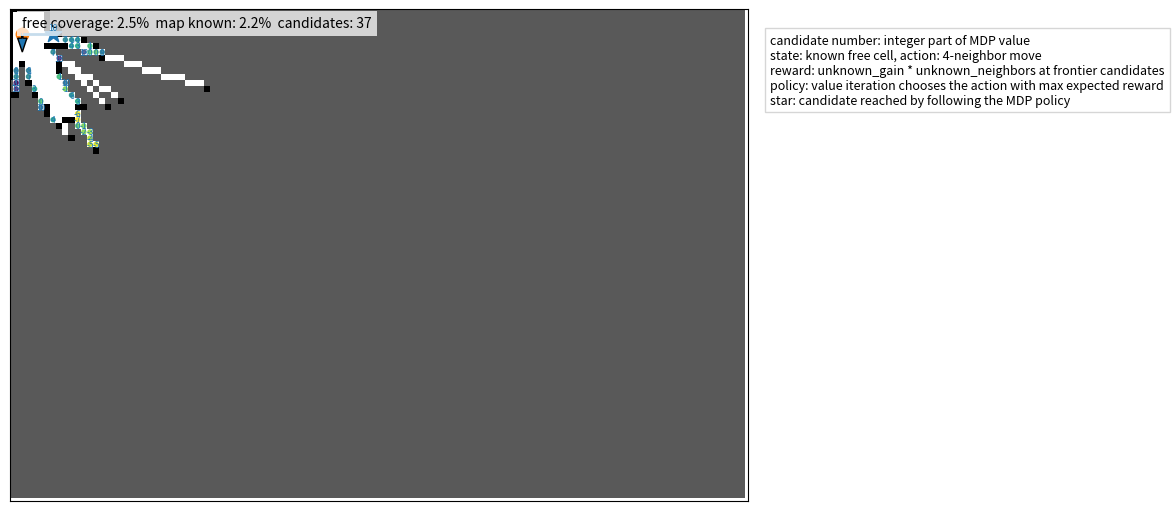

This figure's Python source:
#!/usr/bin/env python3
import heapq
import math
import random
from collections import deque

import matplotlib.pyplot as plt
import numpy as np
from matplotlib.animation import FuncAnimation
from matplotlib.patches import FancyArrow


FREE = 0
WALL = 1

UNKNOWN = -1
KNOWN_FREE = 0
KNOWN_WALL = 1

H, W = 80, 120
RES = 0.1

LIDAR_RANGE = 10.0
LIDAR_BEAMS = 91

STEP_PER_FRAME = 1
GOAL_REPLAN_DIST = 2

UNKNOWN_GAIN = 20.0
DIST_GAIN = 0.02
MDP_GAMMA = 0.96
MDP_STEP_COST = 1.0
MDP_INVALID_ACTION_COST = 5.0
MDP_VALUE_ITERATIONS = 80
MDP_VALUE_TOL = 1e-3

MAX_FRONTIER_CANDIDATES = 250
MAX_EVALUATED_FRONTIER_CANDIDATES = 80
RANDOM_SEED = None  # 固定したい場合は 2 などにする

SHOW_FRONTIER_CANDIDATES = True
MAX_CANDIDATE_COST_LABELS = 40
CANDIDATE_UPDATE_INTERVAL = 3
PATH_WIDEN_PROB = 0.14
EXTRA_WALL_SEGMENTS = 28
WALL_SEGMENT_MIN_LEN = 14
WALL_SEGMENT_MAX_LEN = 42
RUBBLE_DENSITY = 0.025
START_CLEARANCE = 6
MIN_REACHABLE_FREE_RATIO = 0.38
REMOVE_ISOLATED_WALL_CELLS = True


def make_random_maze():
    grid = np.ones((H, W), dtype=np.int8)

    maze_h = H if H % 2 == 1 else H - 1
    maze_w = W if W % 2 == 1 else W - 1

    visited = np.zeros((maze_h, maze_w), dtype=bool)

    stack = [(1, 1)]
    visited[1, 1] = True
    grid[1, 1] = FREE

    while stack:
        y, x = stack[-1]

        candidates = []
        for dy, dx in [(0, 2), (0, -2), (2, 0), (-2, 0)]:
            ny = y + dy
            nx = x + dx

            if 1 <= ny < maze_h - 1 and 1 <= nx < maze_w - 1:
                if not visited[ny, nx]:
                    candidates.append((ny, nx, dy, dx))

        if candidates:
            ny, nx, dy, dx = random.choice(candidates)

            grid[y + dy // 2, x + dx // 2] = FREE
            grid[ny, nx] = FREE
            visited[ny, nx] = True

            stack.append((ny, nx))
        else:
            stack.pop()

    # 通路を少しだけ広げる。低めにして細い路地と壁量を残す。
    widened = grid.copy()
    for y in range(1, H - 1):
        for x in range(1, W - 1):
            if grid[y, x] == FREE:
                for ny in range(max(1, y - 1), min(H - 1, y + 2)):
                    for nx in range(max(1, x - 1), min(W - 1, x + 2)):
                        if random.random() < PATH_WIDEN_PROB:
                            widened[ny, nx] = FREE

    grid = widened

    # 長い壁を多めに追加し、狭い抜け道を少しだけ残す。
    for _ in range(EXTRA_WALL_SEGMENTS):
        candidate_grid = grid.copy()
        y = random.randint(8, H - 9)
        x = random.randint(8, W - 9)
        length = random.randint(WALL_SEGMENT_MIN_LEN, WALL_SEGMENT_MAX_LEN)

        if random.random() < 0.5:
            x2 = min(W - 2, x + length)
            candidate_grid[y, x:x2] = WALL

            if x2 - x > 6:
                gap = random.randint(x + 2, x2 - 2)
                candidate_grid[y, max(1, gap - 1):min(W - 1, gap + 2)] = FREE
        else:
            y2 = min(H - 2, y + length)
            candidate_grid[y:y2, x] = WALL

            if y2 - y > 6:
                gap = random.randint(y + 2, y2 - 2)
                candidate_grid[max(1, gap - 1):min(H - 1, gap + 2), x] = FREE

        if reachable_free_count(candidate_grid, (1, 1)) >= H * W * MIN_REACHABLE_FREE_RATIO:
            grid = candidate_grid

    # 小さい瓦礫を増やして袋小路や細い路地を作る。
    for _ in range(int(H * W * RUBBLE_DENSITY)):
        y = random.randint(2, H - 4)
        x = random.randint(2, W - 4)

        if grid[y, x] == FREE:
            candidate_grid = grid.copy()
            candidate_grid[y:y + 2, x:x + 2] = WALL

            if reachable_free_count(candidate_grid, (1, 1)) >= H * W * MIN_REACHABLE_FREE_RATIO:
                grid = candidate_grid

    # スタート周辺を空ける
    grid[1:START_CLEARANCE, 1:START_CLEARANCE] = FREE

    # 外周壁
    grid[0, :] = WALL
    grid[-1, :] = WALL
    grid[:, 0] = WALL
    grid[:, -1] = WALL

    if REMOVE_ISOLATED_WALL_CELLS:
        remove_isolated_wall_cells(grid)

    # 追加壁で分断された孤立通路は壁として扱い、到達可能な迷路密度を上げる。
    keep_reachable_free_area(grid, (1, 1))

    return grid


def remove_isolated_wall_cells(grid):
    isolated = []

    for y in range(1, H - 1):
        for x in range(1, W - 1):
            if grid[y, x] != WALL:
                continue

            has_wall_neighbor = False

            for ny, nx in neighbors((y, x)):
                if grid[ny, nx] == WALL:
                    has_wall_neighbor = True
                    break

            if not has_wall_neighbor:
                isolated.append((y, x))

    for y, x in isolated:
        grid[y, x] = FREE


def keep_reachable_free_area(grid, start):
    reachable = reachable_free_cells(grid, start)
    grid[(grid == FREE) & (~reachable)] = WALL


def reachable_free_count(grid, start):
    return int(np.sum(reachable_free_cells(grid, start)))


def reachable_free_cells(grid, start):
    sy, sx = start

    reachable = np.zeros_like(grid, dtype=bool)

    if grid[sy, sx] == WALL:
        return reachable

    stack = [start]
    reachable[sy, sx] = True

    while stack:
        y, x = stack.pop()

        for dy, dx in [(-1, 0), (1, 0), (0, -1), (0, 1)]:
            ny = y + dy
            nx = x + dx

            if ny < 0 or ny >= H or nx < 0 or nx >= W:
                continue

            if reachable[ny, nx] or grid[ny, nx] == WALL:
                continue

            reachable[ny, nx] = True
            stack.append((ny, nx))

    return reachable

def bresenham(y0, x0, y1, x1):
    points = []

    dx = abs(x1 - x0)
    dy = -abs(y1 - y0)

    sx = 1 if x0 < x1 else -1
    sy = 1 if y0 < y1 else -1

    err = dx + dy
    x, y = x0, y0

    while True:
        points.append((y, x))

        if x == x1 and y == y1:
            break

        e2 = 2 * err

        if e2 >= dy:
            err += dy
            x += sx

        if e2 <= dx:
            err += dx
            y += sy

    return points


def simulate_lidar(true_map, known_map, pose):
    y, x, yaw = pose
    max_cells = int(LIDAR_RANGE / RES)

    angles = np.linspace(-math.pi, math.pi, LIDAR_BEAMS)

    for a in angles:
        th = yaw + a

        ey = int(round(y + max_cells * math.sin(th)))
        ex = int(round(x + max_cells * math.cos(th)))

        for cy, cx in bresenham(int(y), int(x), ey, ex):
            if cy < 0 or cy >= H or cx < 0 or cx >= W:
                break

            if true_map[cy, cx] == WALL:
                known_map[cy, cx] = KNOWN_WALL
                break

            known_map[cy, cx] = KNOWN_FREE


def neighbors(p):
    y, x = p

    for dy, dx in [(-1, 0), (1, 0), (0, -1), (0, 1)]:
        ny = y + dy
        nx = x + dx

        if 0 <= ny < H and 0 <= nx < W:
            yield ny, nx


def astar(known_map, start, goal):
    sy, sx = start
    gy, gx = goal

    if known_map[sy, sx] == KNOWN_WALL:
        return []

    if known_map[gy, gx] == KNOWN_WALL:
        return []

    def h(p):
        return abs(p[0] - gy) + abs(p[1] - gx)

    pq = []
    heapq.heappush(pq, (0, start))

    came = {}
    cost = {start: 0}

    while pq:
        _, cur = heapq.heappop(pq)

        if cur == goal:
            path = [cur]

            while cur in came:
                cur = came[cur]
                path.append(cur)

            return path[::-1]

        for nb in neighbors(cur):
            ny, nx = nb

            if known_map[ny, nx] == KNOWN_WALL:
                continue

            if known_map[ny, nx] == UNKNOWN:
                continue

            new_cost = cost[cur] + 1

            if nb not in cost or new_cost < cost[nb]:
                cost[nb] = new_cost
                prio = new_cost + h(nb)
                heapq.heappush(pq, (prio, nb))
                came[nb] = cur

    return []


def bfs_distances(known_map, start):
    sy, sx = start
    dist = {}
    came = {}

    if known_map[sy, sx] != KNOWN_FREE:
        return dist, came

    q = deque([start])
    dist[start] = 0

    while q:
        cur = q.popleft()

        for nb in neighbors(cur):
            ny, nx = nb

            if known_map[ny, nx] != KNOWN_FREE:
                continue

            if nb in dist:
                continue

            dist[nb] = dist[cur] + 1
            came[nb] = cur
            q.append(nb)

    return dist, came


def rebuild_path(came, start, goal):
    if start == goal:
        return [start]

    if goal not in came:
        return []

    path = [goal]
    cur = goal

    while cur != start:
        cur = came[cur]
        path.append(cur)

    return path[::-1]


def build_mdp_solution(known_map, robot_cell):
    fs = ranked_frontier_candidates(known_map, robot_cell)

    if not fs:
        return {}, {}, [], {}

    dist_map, _ = bfs_distances(known_map, robot_cell)
    frontier_reward = {}

    for y, x, unknown_count in fs[:MAX_EVALUATED_FRONTIER_CANDIDATES]:
        state = (y, x)

        if state not in dist_map:
            continue

        frontier_reward[state] = UNKNOWN_GAIN * unknown_count

    if not frontier_reward:
        return {}, {}, [], {}

    states = list(dist_map.keys())
    value = {s: 0.0 for s in states}
    policy = {}

    for _ in range(MDP_VALUE_ITERATIONS):
        delta = 0.0
        next_value = {}

        for state in states:
            if state in frontier_reward:
                next_value[state] = frontier_reward[state]
                policy[state] = state
                delta = max(delta, abs(next_value[state] - value[state]))
                continue

            best_action_value = -1e18
            best_next = state

            for nb in neighbors(state):
                if nb in value:
                    if nb in frontier_reward:
                        action_value = -MDP_STEP_COST + frontier_reward[nb]
                    else:
                        action_value = -MDP_STEP_COST + MDP_GAMMA * value[nb]
                    next_state = nb
                else:
                    action_value = -MDP_INVALID_ACTION_COST + MDP_GAMMA * value[state]
                    next_state = state

                if action_value > best_action_value:
                    best_action_value = action_value
                    best_next = next_state

            next_value[state] = best_action_value
            policy[state] = best_next
            delta = max(delta, abs(best_action_value - value[state]))

        value = next_value

        if delta < MDP_VALUE_TOL:
            break

    candidates = []
    for state, reward in frontier_reward.items():
        dist = dist_map[state]
        discount = MDP_GAMMA ** dist
        step_cost = MDP_STEP_COST * (1.0 - discount) / max(1e-9, 1.0 - MDP_GAMMA)
        score = discount * reward - step_cost
        candidates.append((state[0], state[1], score, reward, dist, int(round(reward / UNKNOWN_GAIN))))

    candidates.sort(key=lambda v: v[2], reverse=True)

    return value, policy, candidates, frontier_reward


def extract_mdp_path(policy, frontier_reward, start):
    if start in frontier_reward:
        return [start], start

    path = [start]
    visited = {start}
    cur = start

    for _ in range(H * W):
        nxt = policy.get(cur)

        if nxt is None or nxt == cur or nxt in visited:
            break

        path.append(nxt)
        cur = nxt

        if cur in frontier_reward:
            return path, cur

        visited.add(cur)

    return path, cur if cur in frontier_reward else None


def frontier_cells(known_map):
    fs = []

    for y in range(1, H - 1):
        for x in range(1, W - 1):
            if known_map[y, x] != KNOWN_FREE:
                continue

            unknown_count = 0

            for ny, nx in neighbors((y, x)):
                if known_map[ny, nx] == UNKNOWN:
                    unknown_count += 1

            if unknown_count > 0:
                fs.append((y, x, unknown_count))

    return fs


def ranked_frontier_candidates(known_map, robot_cell):
    fs = frontier_cells(known_map)

    if not fs:
        return []

    ry, rx = robot_cell

    fs.sort(
        key=lambda v: (
            -v[2],
            abs(v[0] - ry) + abs(v[1] - rx),
        )
    )

    return fs[:MAX_FRONTIER_CANDIDATES]


def choose_frontier_goal(known_map, robot_cell):
    goal, path, _ = choose_frontier_goal_with_candidates(known_map, robot_cell)

    return goal, path


def choose_frontier_goal_with_candidates(known_map, robot_cell):
    _, policy, candidates, frontier_reward = build_mdp_solution(known_map, robot_cell)

    if not candidates:
        return None, [], []

    path, goal = extract_mdp_path(policy, frontier_reward, robot_cell)

    if goal is None:
        goal = (candidates[0][0], candidates[0][1])
        path = astar(known_map, robot_cell, goal)

    return goal, path, candidates


def evaluated_frontier_candidates(known_map, robot_cell):
    _, _, candidates = choose_frontier_goal_with_candidates(known_map, robot_cell)

    return candidates


def coverage_stats(known_map, true_map):
    free_total = np.sum(true_map == FREE)
    known_free = np.sum((known_map == KNOWN_FREE) & (true_map == FREE))
    known_cells = np.sum(known_map != UNKNOWN)

    return {
        "free": known_free / max(1, free_total),
        "map": known_cells / known_map.size,
        "known_free": int(known_free),
        "free_total": int(free_total),
        "known_cells": int(known_cells),
        "map_total": int(known_map.size),
    }


def known_coverage_ratio(known_map, true_map):
    return coverage_stats(known_map, true_map)["free"]


def find_start(true_map):
    for y in range(2, H - 2):
        for x in range(2, W - 2):
            if true_map[y, x] == FREE:
                return [float(y), float(x), 0.0]

    return [5.0, 5.0, 0.0]


def build_rgb_map(known_map):
    vis = np.empty((H, W, 3), dtype=np.float32)

    vis[:, :, :] = 0.35
    vis[known_map == KNOWN_FREE] = [1.0, 1.0, 1.0]
    vis[known_map == KNOWN_WALL] = [0.0, 0.0, 0.0]

    return vis


def main():
    if RANDOM_SEED is not None:
        np.random.seed(RANDOM_SEED)
        random.seed(RANDOM_SEED)

    true_map = make_random_maze()
    known_map = np.full((H, W), UNKNOWN, dtype=np.int8)

    pose = find_start(true_map)

    goal = None
    path = []
    candidates = []
    traj_y = []
    traj_x = []

    fig, ax = plt.subplots(figsize=(12, 8))
    fig.subplots_adjust(right=0.74)

    simulate_lidar(true_map, known_map, pose)

    img = ax.imshow(build_rgb_map(known_map), origin="upper", animated=True)

    path_line, = ax.plot([], [], linewidth=2, animated=True)
    traj_line, = ax.plot([], [], linewidth=1, animated=True)
    candidate_points = ax.scatter(
        [],
        [],
        marker=".",
        s=34,
        c=[],
        cmap="viridis_r",
        alpha=0.85,
        animated=True,
        zorder=3,
    )
    candidate_cost_labels = [
        ax.text(
            0,
            0,
            "",
            fontsize=6,
            color="tab:blue",
            ha="center",
            va="center",
            animated=True,
            zorder=4,
        )
        for _ in range(MAX_CANDIDATE_COST_LABELS)
    ]
    goal_point = ax.scatter([], [], marker="*", s=160, animated=True)
    robot_point = ax.scatter([], [], s=80, animated=True)

    robot_arrow = FancyArrow(
        pose[1],
        pose[0],
        3.0,
        0.0,
        width=0.2,
        head_width=1.5,
        length_includes_head=True,
        animated=True,
    )
    ax.add_patch(robot_arrow)

    ax.set_xlim(0, W)
    ax.set_ylim(H, 0)
    ax.set_aspect("equal")
    ax.set_xticks([])
    ax.set_yticks([])

    text = ax.text(
        2,
        3,
        "",
        fontsize=10,
        bbox=dict(facecolor="white", alpha=0.75, edgecolor="none"),
        animated=True,
    )
    cost_info_text = ax.text(
        1.03,
        0.95,
        "",
        transform=ax.transAxes,
        fontsize=9,
        va="top",
        clip_on=False,
        bbox=dict(facecolor="white", alpha=0.8, edgecolor="0.8"),
        animated=True,
    )

    def update(frame):
        nonlocal pose, goal, path, candidates, robot_arrow

        simulate_lidar(true_map, known_map, pose)

        robot_cell = (int(round(pose[0])), int(round(pose[1])))

        need_replan = False

        if goal is None:
            need_replan = True
        elif len(path) <= 1:
            need_replan = True
        elif math.hypot(robot_cell[0] - goal[0], robot_cell[1] - goal[1]) < GOAL_REPLAN_DIST:
            need_replan = True

        if need_replan:
            goal, path, candidates = choose_frontier_goal_with_candidates(known_map, robot_cell)

        for _ in range(STEP_PER_FRAME):
            if len(path) <= 1:
                break

            next_cell = path[1]

            dy = next_cell[0] - pose[0]
            dx = next_cell[1] - pose[1]

            pose[2] = math.atan2(dy, dx)
            pose[0] = float(next_cell[0])
            pose[1] = float(next_cell[1])

            path.pop(0)

            traj_y.append(pose[0])
            traj_x.append(pose[1])

            simulate_lidar(true_map, known_map, pose)

        if not need_replan and frame % CANDIDATE_UPDATE_INTERVAL == 0:
            robot_cell = (int(round(pose[0])), int(round(pose[1])))
            candidates = evaluated_frontier_candidates(known_map, robot_cell)

        img.set_data(build_rgb_map(known_map))

        if path:
            py = [p[0] for p in path]
            px = [p[1] for p in path]
            path_line.set_data(px, py)
        else:
            path_line.set_data([], [])

        if traj_x:
            traj_line.set_data(traj_x, traj_y)
        else:
            traj_line.set_data([], [])

        if SHOW_FRONTIER_CANDIDATES and candidates:
            candidate_offsets = np.array([[x, y] for y, x, *_ in candidates])
            candidate_costs = np.array([cost for _, _, cost, *_ in candidates])
            candidate_points.set_offsets(candidate_offsets)
            candidate_points.set_array(candidate_costs)
            candidate_points.set_clim(float(candidate_costs.min()), float(candidate_costs.max()))
        else:
            candidate_points.set_offsets(np.empty((0, 2)))
            candidate_points.set_array(np.array([]))

        label_candidates = candidates[:MAX_CANDIDATE_COST_LABELS] if SHOW_FRONTIER_CANDIDATES else []
        for label, candidate in zip(candidate_cost_labels, label_candidates):
            y, x, cost, *_ = candidate
            label.set_position((x, y))
            label.set_text(f"{int(cost)}")

        for label in candidate_cost_labels[len(label_candidates):]:
            label.set_text("")

        if goal is not None:
            goal_point.set_offsets(np.array([[goal[1], goal[0]]]))
        else:
            goal_point.set_offsets(np.empty((0, 2)))

        robot_point.set_offsets(np.array([[pose[1], pose[0]]]))

        robot_arrow.remove()
        robot_arrow = FancyArrow(
            pose[1],
            pose[0],
            3.0 * math.cos(pose[2]),
            3.0 * math.sin(pose[2]),
            width=0.2,
            head_width=1.5,
            length_includes_head=True,
            animated=True,
        )
        ax.add_patch(robot_arrow)

        cov = coverage_stats(known_map, true_map)
        text.set_text(
            f"free coverage: {cov['free'] * 100:.1f}%  "
            f"map known: {cov['map'] * 100:.1f}%  "
            f"candidates: {len(candidates)}"
        )
        cost_info_text.set_text(
            "candidate number: integer part of MDP value\n"
            "state: known free cell, action: 4-neighbor move\n"
            "reward: unknown_gain * unknown_neighbors at frontier candidates\n"
            "policy: value iteration chooses the action with max expected reward\n"
            "star: candidate reached by following the MDP policy"
        )

        if cov["free"] > 0.995:
            print("Coverage completed.")
            ani.event_source.stop()

        return (
            img,
            path_line,
            traj_line,
            candidate_points,
            *candidate_cost_labels,
            goal_point,
            robot_point,
            robot_arrow,
            text,
            cost_info_text,
        )

    ani = FuncAnimation(
        fig,
        update,
        interval=50,
        blit=True,
        cache_frame_data=False,
    )

    plt.show()


if __name__ == "__main__":
    main()
